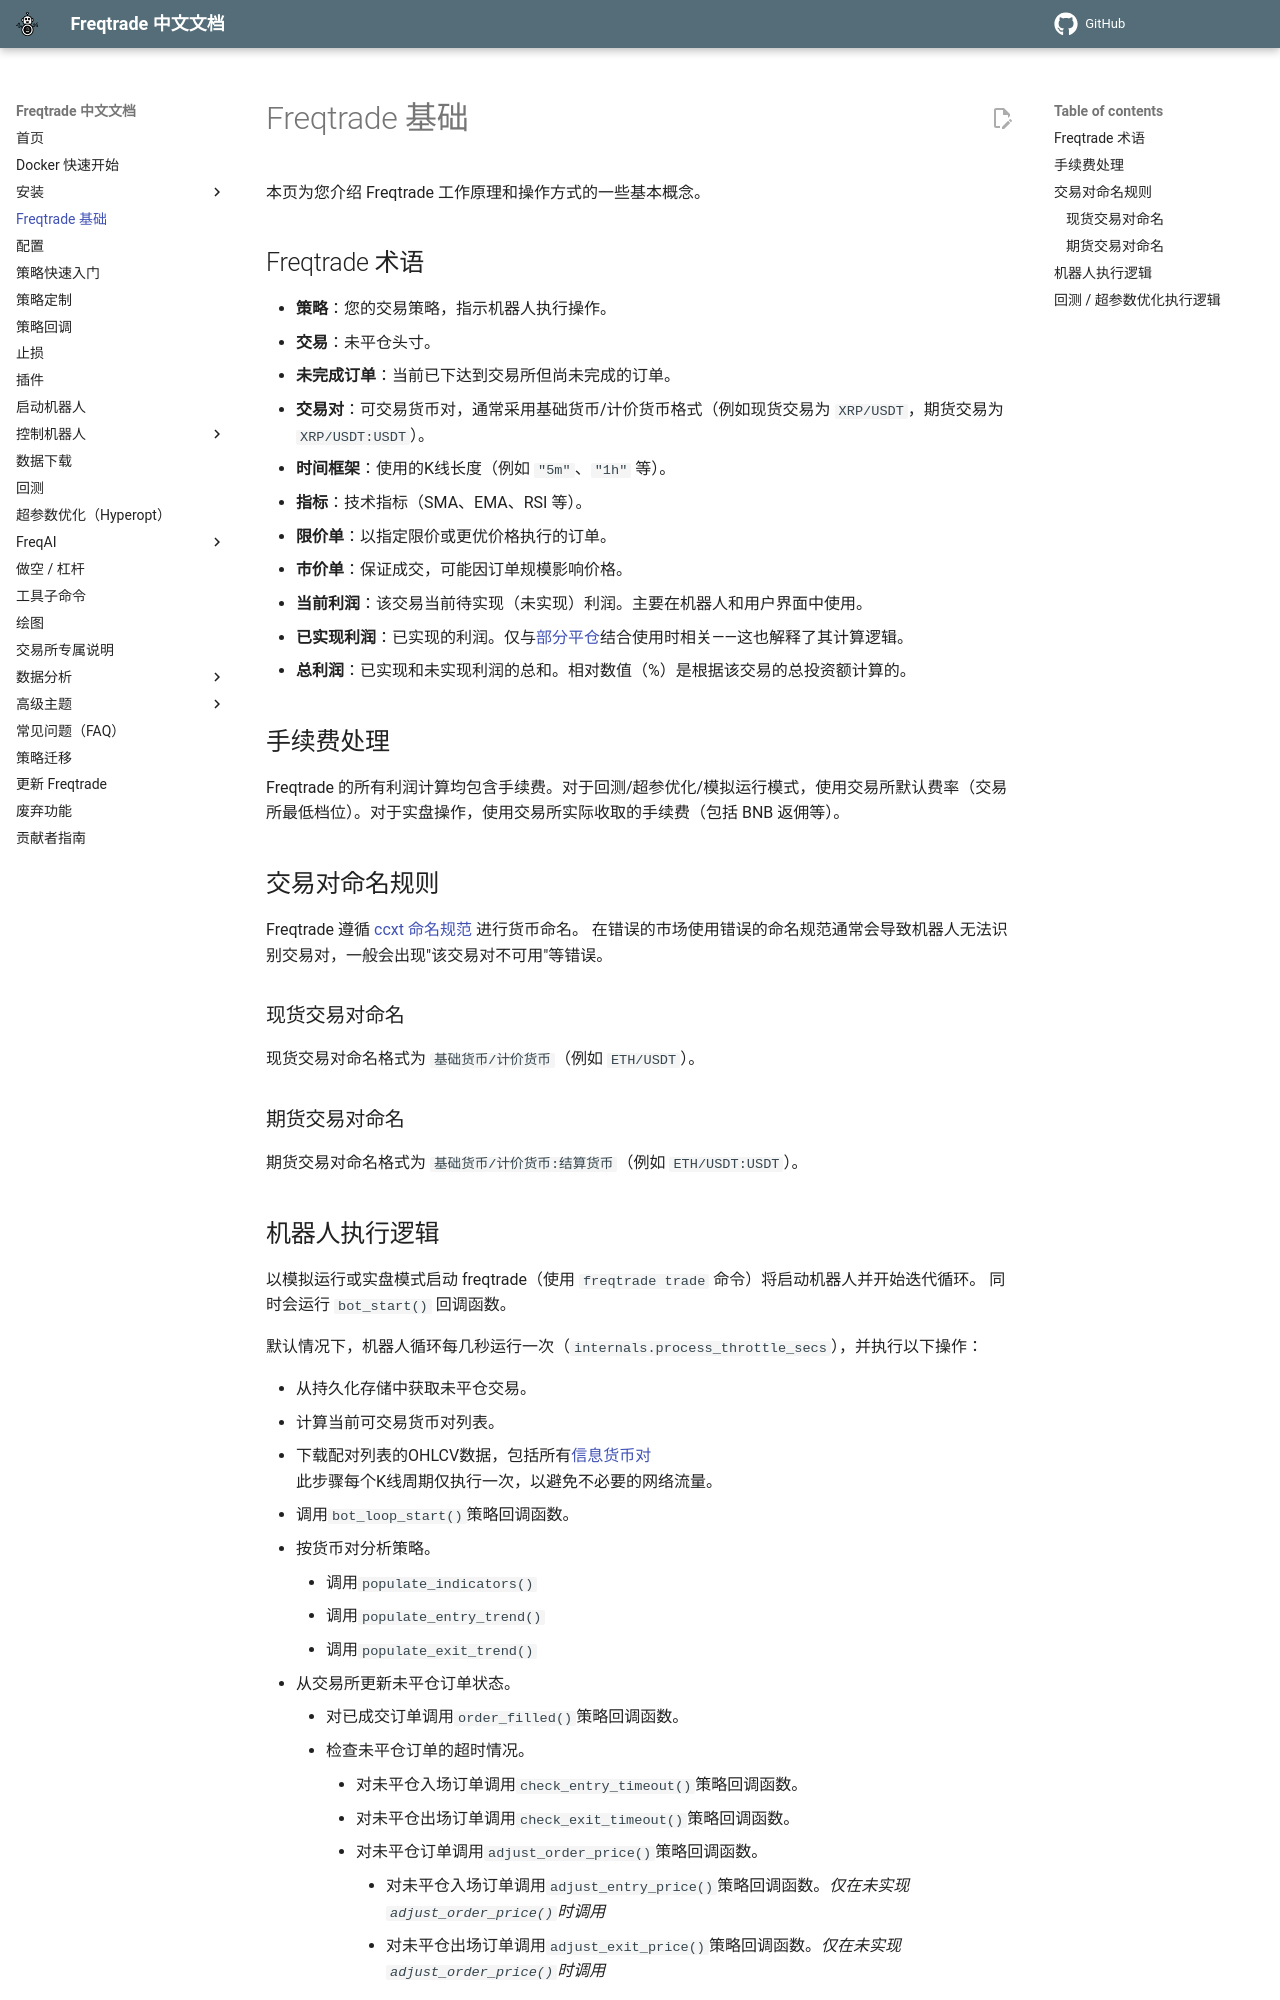

repository: zdocapp/freqtrade-zh · page: bot-basics/index.html · generator: mkdocs

# Freqtrade 基础

本页为您介绍 Freqtrade 工作原理和操作方式的一些基本概念。

## Freqtrade 术语

* **策略**：您的交易策略，指示机器人执行操作。
* **交易**：未平仓头寸。
* **未完成订单**：当前已下达到交易所但尚未完成的订单。
* **交易对**：可交易货币对，通常采用基础货币/计价货币格式（例如现货交易为 `XRP/USDT`，期货交易为 `XRP/USDT:USDT`）。
* **时间框架**：使用的K线长度（例如 `"5m"`、`"1h"` 等）。
* **指标**：技术指标（SMA、EMA、RSI 等）。
* **限价单**：以指定限价或更优价格执行的订单。
* **市价单**：保证成交，可能因订单规模影响价格。
* **当前利润**：该交易当前待实现（未实现）利润。主要在机器人和用户界面中使用。
* **已实现利润**：已实现的利润。仅与[部分平仓](strategy-callbacks.md#adjust-trade-position)结合使用时相关——这也解释了其计算逻辑。
* **总利润**：已实现和未实现利润的总和。相对数值（%）是根据该交易的总投资额计算的。

## 手续费处理

Freqtrade 的所有利润计算均包含手续费。对于回测/超参优化/模拟运行模式，使用交易所默认费率（交易所最低档位）。对于实盘操作，使用交易所实际收取的手续费（包括 BNB 返佣等）。

## 交易对命名规则

Freqtrade 遵循 [ccxt 命名规范](https://docs.ccxt.com/#/README?id=consistency-of-base-and-quote-currencies) 进行货币命名。
在错误的市场使用错误的命名规范通常会导致机器人无法识别交易对，一般会出现"该交易对不可用"等错误。

### 现货交易对命名

现货交易对命名格式为 `基础货币/计价货币`（例如 `ETH/USDT`）。

### 期货交易对命名

期货交易对命名格式为 `基础货币/计价货币:结算货币`（例如 `ETH/USDT:USDT`）。
